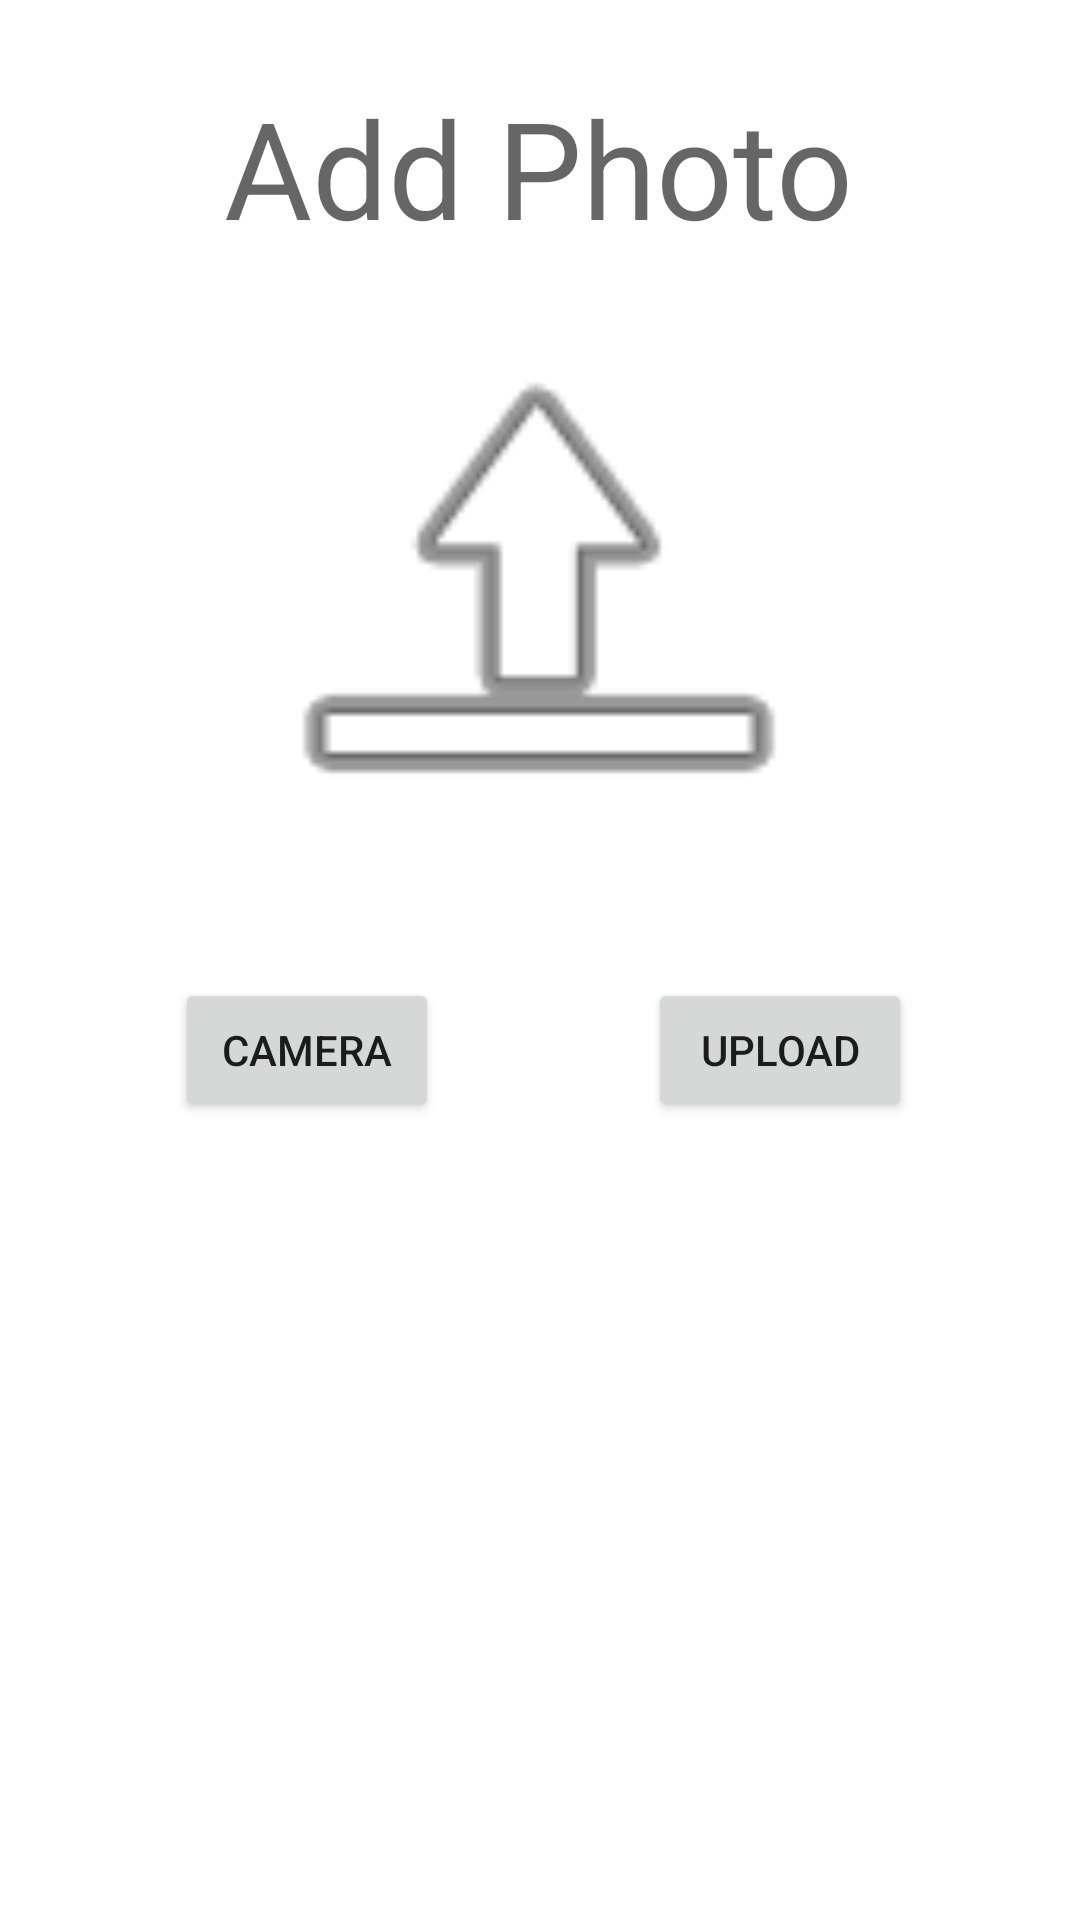

The Android layout XML behind this screen, and the referenced resources:
<!-- AndroidManifest.xml: application theme Theme.butApp -->
<!-- res/layout/fragment_photo.xml -->
<?xml version="1.0" encoding="utf-8"?>
<FrameLayout xmlns:android="http://schemas.android.com/apk/res/android"
    xmlns:app="http://schemas.android.com/apk/res-auto"
    xmlns:tools="http://schemas.android.com/tools"
    android:layout_width="match_parent"
    android:layout_height="match_parent"
    tools:context=".ui.PhotoFragment">

    <androidx.constraintlayout.widget.ConstraintLayout
        android:layout_width="match_parent"
        android:layout_height="match_parent">

        <TextView
            android:id="@+id/textView11"
            android:layout_width="wrap_content"
            android:layout_height="wrap_content"
            android:text="Add Photo"
            android:textAppearance="@style/TextAppearance.AppCompat.Display2"
            app:layout_constraintBottom_toBottomOf="parent"
            app:layout_constraintEnd_toEndOf="parent"
            app:layout_constraintHorizontal_bias="0.497"
            app:layout_constraintStart_toStartOf="parent"
            app:layout_constraintTop_toTopOf="parent"
            app:layout_constraintVertical_bias="0.044" />

        <ImageView
            android:id="@+id/photo"
            android:layout_width="274dp"
            android:layout_height="203dp"
            android:src="@android:drawable/ic_menu_upload"
            app:layout_constraintBottom_toBottomOf="parent"
            app:layout_constraintEnd_toEndOf="parent"
            app:layout_constraintHorizontal_bias="0.496"
            app:layout_constraintStart_toStartOf="parent"
            app:layout_constraintTop_toBottomOf="@+id/textView11"
            app:layout_constraintVertical_bias="0.025" />

        <Button
            android:id="@+id/camera"
            android:layout_width="wrap_content"
            android:layout_height="wrap_content"
            android:text="Camera"
            app:layout_constraintBottom_toBottomOf="parent"
            app:layout_constraintEnd_toEndOf="parent"
            app:layout_constraintHorizontal_bias="0.214"
            app:layout_constraintStart_toStartOf="parent"
            app:layout_constraintTop_toBottomOf="@+id/photo"
            app:layout_constraintVertical_bias="0.097" />

        <Button
            android:id="@+id/upload"
            android:layout_width="wrap_content"
            android:layout_height="wrap_content"
            android:text="Upload"
            app:layout_constraintBottom_toBottomOf="parent"
            app:layout_constraintEnd_toEndOf="parent"
            app:layout_constraintHorizontal_bias="0.554"
            app:layout_constraintStart_toEndOf="@+id/camera"
            app:layout_constraintTop_toBottomOf="@+id/photo"
            app:layout_constraintVertical_bias="0.097" />

        <ScrollView
            android:layout_width="358dp"
            android:layout_height="311dp"
            app:layout_constraintBottom_toBottomOf="parent"
            app:layout_constraintEnd_toEndOf="parent"
            app:layout_constraintHorizontal_bias="0.49"
            app:layout_constraintStart_toStartOf="parent"
            app:layout_constraintTop_toBottomOf="@+id/photo"
            app:layout_constraintVertical_bias="0.862">

            <LinearLayout
                android:id="@+id/photo_layout"
                android:layout_width="match_parent"
                android:layout_height="wrap_content"
                android:orientation="vertical" />
        </ScrollView>
    </androidx.constraintlayout.widget.ConstraintLayout>
</FrameLayout>
<!-- resources referenced by this layout -->
<resources>
  <style name="Theme.butApp" parent="Theme.MaterialComponents.DayNight.DarkActionBar">
          
          <item name="colorPrimary">@color/purple_500</item>
          <item name="colorPrimaryVariant">@color/purple_700</item>
          <item name="colorOnPrimary">@color/white</item>
          
          <item name="colorSecondary">@color/teal_200</item>
          <item name="colorSecondaryVariant">@color/teal_700</item>
          <item name="colorOnSecondary">@color/black</item>
          
          <item name="android:statusBarColor">?attr/colorPrimaryVariant</item>
          
      </style>
  <!-- not gathered from this repository: default colours our renderer supplied (Android Studio template values) -->
  <color name="purple_500">#FF6200EE</color>
  <color name="purple_700">#FF3700B3</color>
  <color name="teal_200">#FF03DAC5</color>
  <color name="teal_700">#FF018786</color>
  <color name="black">#FF000000</color>
  <color name="white">#FFFFFFFF</color>
</resources>
